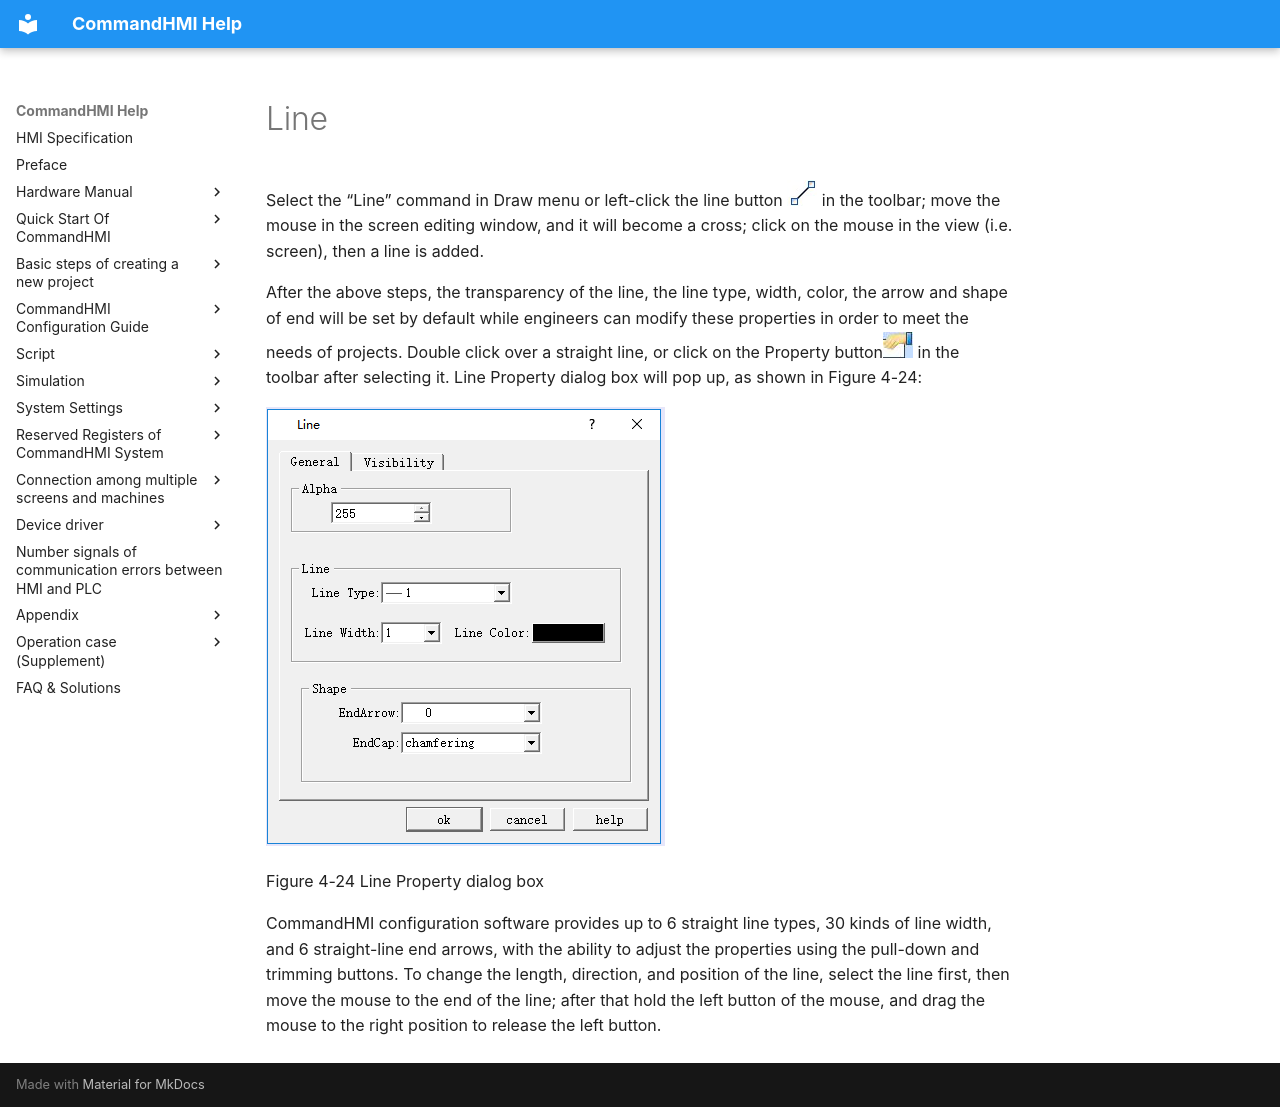

repository: AceAutomation/commandhmi-aide · page: en/configuration-guide/basic-graph/line.html · generator: mkdocs

# Line

Select the “Line” command in Draw menu or left-click the line button <img src="line.files/line74.png" width="30" /> in the toolbar; move the mouse in the screen editing window, and it will become a cross; click on the mouse in the view (i.e. screen), then a line is added.

After the above steps, the transparency of the line, the line type, width, color, the arrow and shape of end will be set by default while engineers can modify these properties in order to meet the needs of projects. Double click over a straight line, or click on the Property button<img src="line.files/line516.png" width="30" /> in the toolbar after selecting it. Line Property dialog box will pop up, as shown in Figure 4-24:

<img src="line.files/line615.png" width="399" />

Figure 4-24 Line Property dialog box

CommandHMI configuration software provides up to 6 straight line types, 30 kinds of line width, and 6 straight-line end arrows, with the ability to adjust the properties using the pull-down and trimming buttons. To change the length, direction, and position of the line, select the line first, then move the mouse to the end of the line; after that hold the left button of the mouse, and drag the mouse to the right position to release the left button.
